Photos from the image-classification dataset "dataset" in the GitHub repository Rashmika-Nawanjana/Govi-Isuru. Its 8 classes are: bacterial leaf blight, brown spot, healthy rice leaf, leaf blast, leaf scald, narrow brown leaf spot, rice hispa, sheath blight.

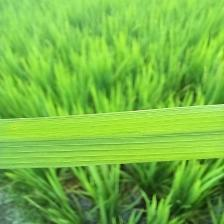
Label: healthy rice leaf

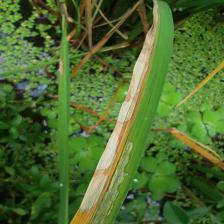
Label: sheath blight

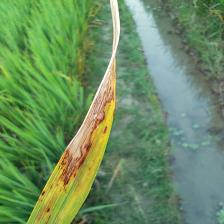
Label: leaf scald

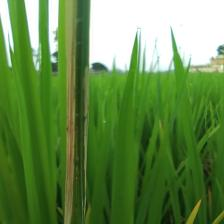
Label: rice hispa

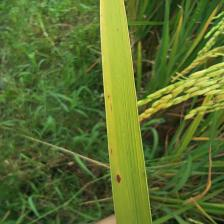
Label: brown spot

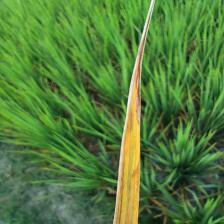
Label: bacterial leaf blight
